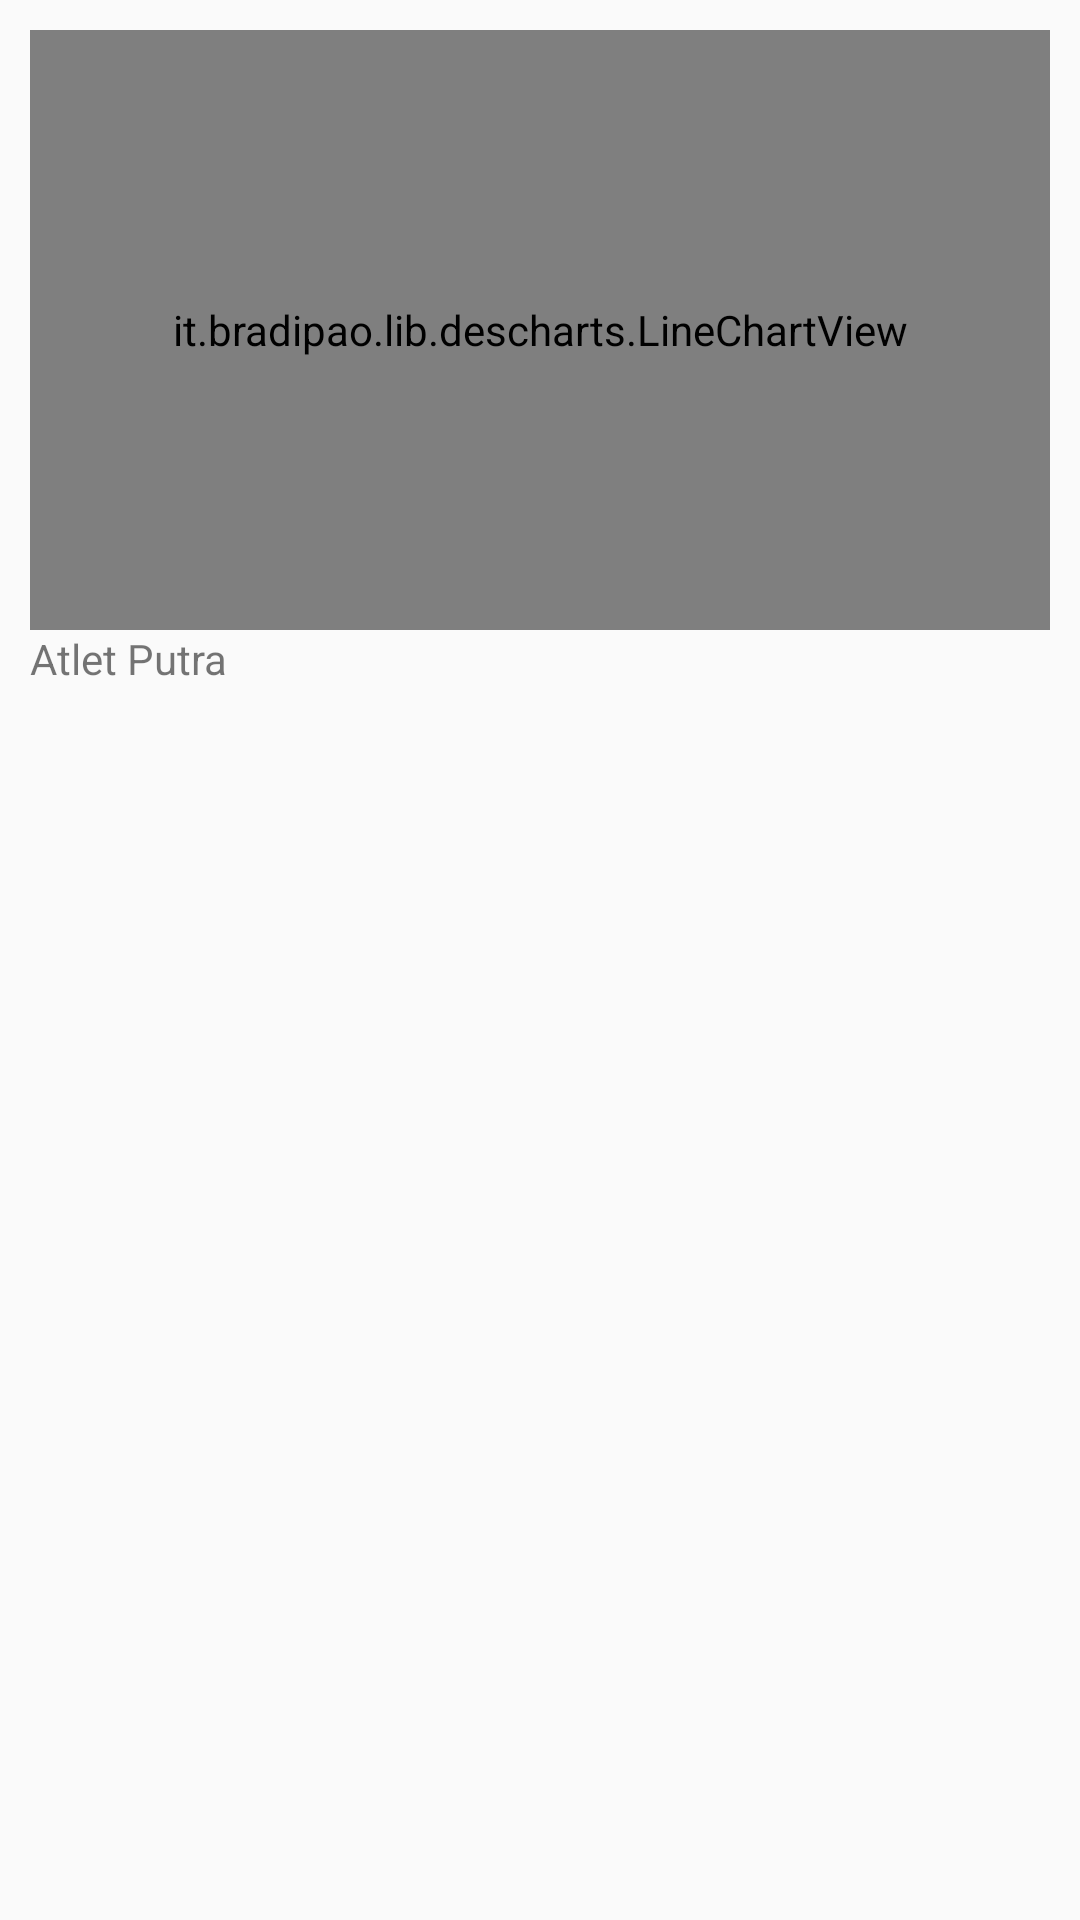

Here is an Android app screen rendered from its layout file. Give the layout XML and the strings, colors and styles it references.
<!-- AndroidManifest.xml: application theme Theme.Aeromanager -->
<!-- res/layout/chart_show_activity.xml -->
<?xml version="1.0" encoding="utf-8"?>
<LinearLayout xmlns:android="http://schemas.android.com/apk/res/android"
    android:orientation="vertical" android:layout_width="match_parent"
    android:layout_height="match_parent"
    android:id="@+id/chart_layout"
    android:padding="10dp">

    <it.bradipao.lib.descharts.LineChartView
        android:id="@+id/chart"
        android:layout_width="match_parent"
        android:layout_height="200dp" />

    <TextView
        android:layout_width="wrap_content"
        android:layout_height="wrap_content"
        android:text="Atlet Putra"
        android:id="@+id/chart_title" />

</LinearLayout>
<!-- resources referenced by this layout -->
<resources>
  <!-- drawable selectable_background_aeromanager (drawable) -->
  <?xml version="1.0" encoding="utf-8"?>
  <selector xmlns:android="http://schemas.android.com/apk/res/android"
          android:exitFadeDuration="@android:integer/config_mediumAnimTime" >
      <item android:state_pressed="false" android:state_focused="true" android:drawable="@drawable/list_focused_aeromanager" />
      <item android:state_pressed="true" android:drawable="@drawable/list_pressed_aeromanager" />
      <item android:drawable="@android:color/transparent" />
  </selector>
  <style name="PopupMenu.Aeromanager" parent="@style/Widget.AppCompat.Light.PopupMenu">	
          <item name="android:popupBackground">@drawable/menu_dropdown_panel_aeromanager</item>	
      </style>
  <style name="DropDownListView.Aeromanager" parent="@style/Widget.AppCompat.Light.ListView.DropDown">
          <item name="android:listSelector">@drawable/selectable_background_aeromanager</item>
      </style>
  <style name="ActionBarTabStyle.Aeromanager" parent="@style/Widget.AppCompat.Light.ActionBar.TabView">
          <item name="android:background">@drawable/tab_indicator_ab_aeromanager</item>
      </style>
  <style name="DropDownNav.Aeromanager" parent="@style/Widget.AppCompat.Light.Spinner.DropDown.ActionBar">
          <item name="android:background">@drawable/spinner_background_ab_aeromanager</item>
          <item name="android:popupBackground">@drawable/menu_dropdown_panel_aeromanager</item>
          <item name="android:dropDownSelector">@drawable/selectable_background_aeromanager</item>
      </style>
  <style name="ActionBar.Solid.Aeromanager" parent="@style/Widget.AppCompat.Light.ActionBar.Solid">
          <item name="background">@drawable/ab_solid_aeromanager</item>
          <item name="backgroundStacked">@drawable/ab_stacked_solid_aeromanager</item>
          <item name="backgroundSplit">@drawable/ab_bottom_solid_aeromanager</item>
          <item name="progressBarStyle">@style/ProgressBar.Aeromanager</item>
          <item name="titleTextStyle">@style/ActionBar.TitleTextStyle</item>
      </style>
  <style name="ActionButton.CloseMode.Aeromanager" parent="@style/Widget.AppCompat.Light.ActionButton.CloseMode">
          <item name="android:background">@drawable/btn_cab_done_aeromanager</item>
      </style>
  <!-- drawable spinner_background_ab_aeromanager (drawable) -->
  <?xml version="1.0" encoding="utf-8"?>
  <selector xmlns:android="http://schemas.android.com/apk/res/android">
      <item android:state_enabled="false"
          android:drawable="@drawable/spinner_ab_disabled_aeromanager" />
      <item android:state_pressed="true"
          android:drawable="@drawable/spinner_ab_pressed_aeromanager" />
      <item android:state_pressed="false" android:state_focused="true"
          android:drawable="@drawable/spinner_ab_focused_aeromanager" />
      <item android:drawable="@drawable/spinner_ab_default_aeromanager" />
  </selector>
  <style name="ProgressBar.Aeromanager" parent="@style/Widget.AppCompat.ProgressBar.Horizontal">
          <item name="android:progressDrawable">@drawable/progress_horizontal_aeromanager</item>
      </style>
  <style name="ActionBar.TitleTextStyle" parent="@style/TextAppearance.AppCompat.Widget.ActionBar.Title">
          <item name="android:textColor">@color/background_default</item>
          <item name="android:textSize">@dimen/action_bar_title</item>
      </style>
  <!-- drawable btn_cab_done_aeromanager (drawable) -->
  <?xml version="1.0" encoding="utf-8"?>
  <selector xmlns:android="http://schemas.android.com/apk/res/android">
      <item android:state_pressed="true"
          android:drawable="@drawable/btn_cab_done_pressed_aeromanager" />
      <item android:state_focused="true" android:state_enabled="true"
          android:drawable="@drawable/btn_cab_done_focused_aeromanager" />
      <item android:state_enabled="true"
          android:drawable="@drawable/btn_cab_done_default_aeromanager" />
  </selector>
  <color name="background_default">#FFFFFF</color>
  <dimen name="action_bar_title">16dp</dimen>
</resources>
